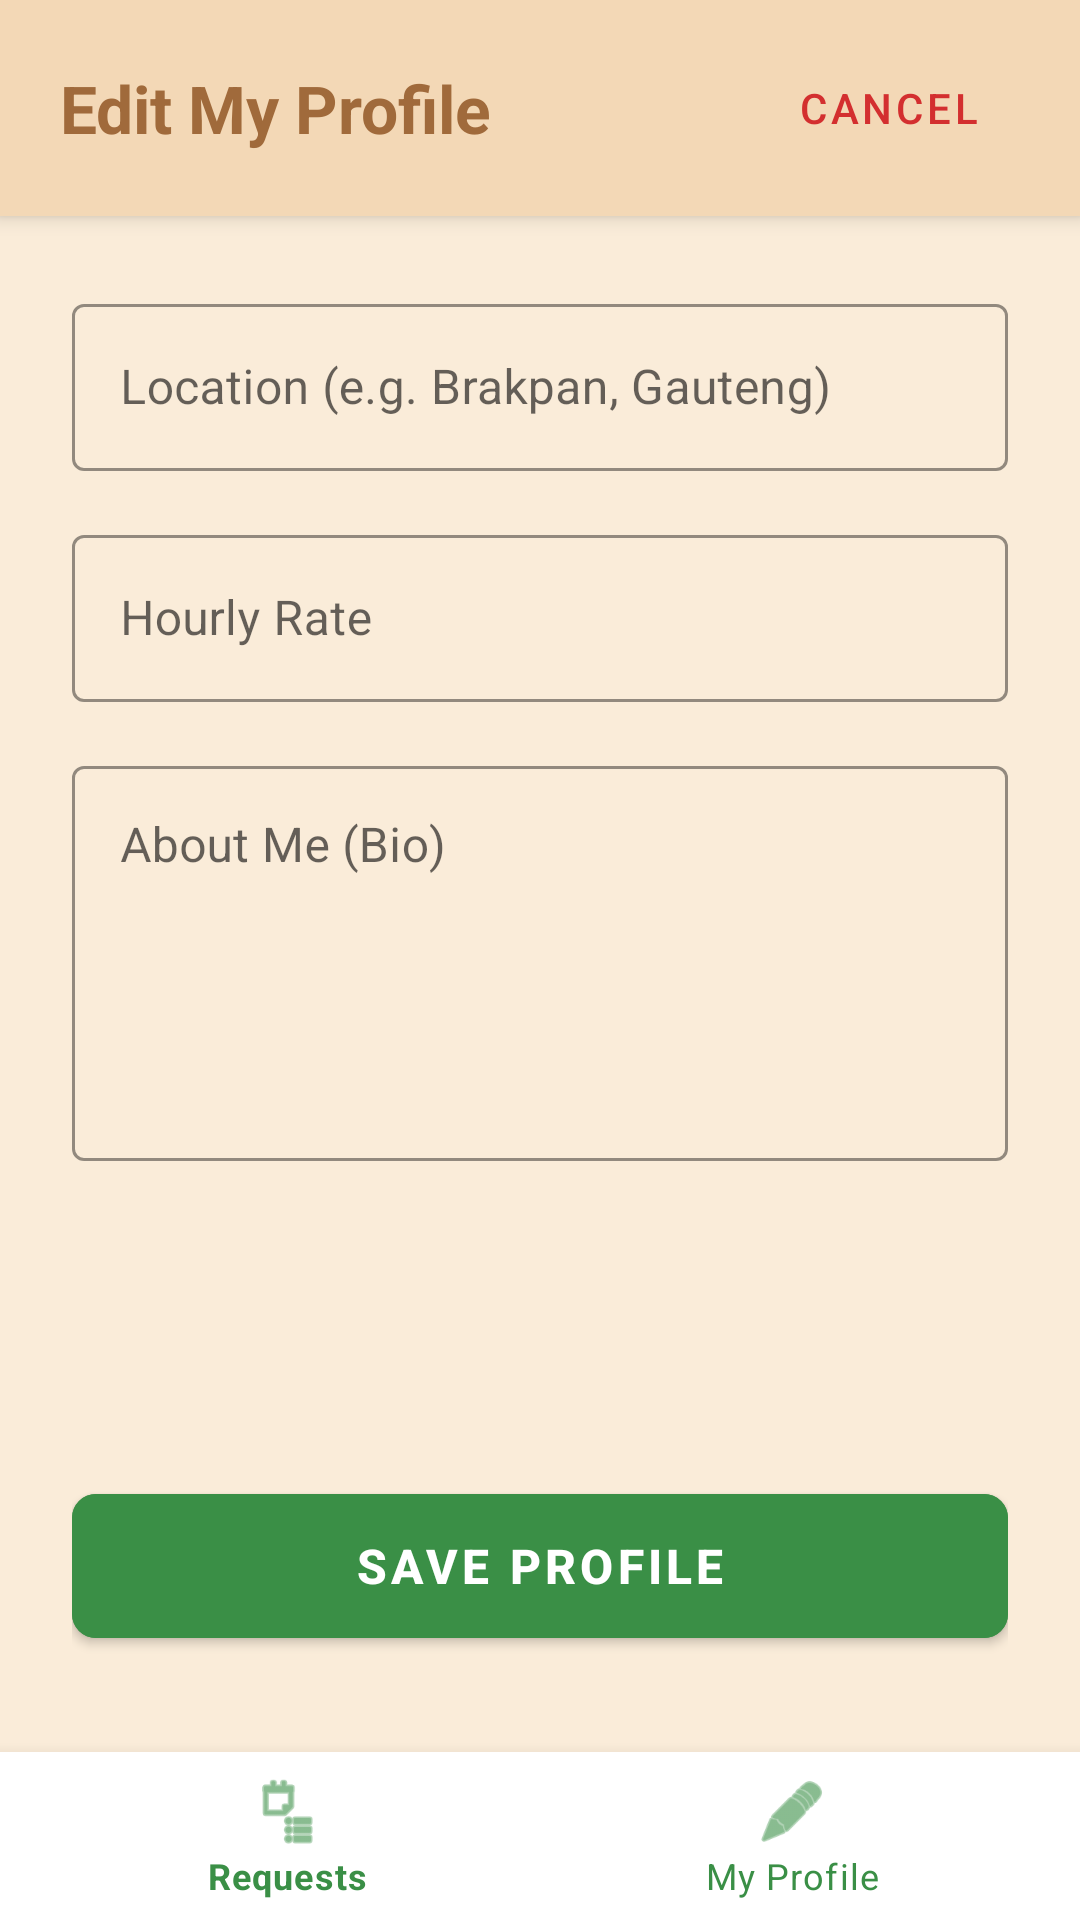

This screen was rendered from an Android layout file. Write that file and the resources it references.
<!-- AndroidManifest.xml: application theme Theme.NannySystem -->
<!-- res/layout/activity_nanny_profile.xml -->
<?xml version="1.0" encoding="utf-8"?>
<androidx.constraintlayout.widget.ConstraintLayout xmlns:android="http://schemas.android.com/apk/res/android"
    xmlns:app="http://schemas.android.com/apk/res-auto"
    android:layout_width="match_parent"
    android:layout_height="match_parent"
    android:background="#FAECD9">

    
    <androidx.constraintlayout.widget.ConstraintLayout
        android:id="@+id/headerLayout"
        android:layout_width="match_parent"
        android:layout_height="wrap_content"
        android:background="#F3D8B6"
        android:elevation="4dp"
        android:paddingHorizontal="20dp"
        android:paddingVertical="12dp"
        app:layout_constraintTop_toTopOf="parent">

        <TextView
            android:id="@+id/tvTitle"
            android:layout_width="0dp"
            android:layout_height="wrap_content"
            android:text="Edit My Profile"
            android:textColor="#A06A3B"
            android:textSize="22sp"
            android:textStyle="bold"
            app:layout_constraintBottom_toBottomOf="parent"
            app:layout_constraintEnd_toStartOf="@+id/btnCancelProfile"
            app:layout_constraintStart_toStartOf="parent"
            app:layout_constraintTop_toTopOf="parent" />

        
        <com.google.android.material.button.MaterialButton
            android:id="@+id/btnCancelProfile"
            style="@style/Widget.MaterialComponents.Button.TextButton"
            android:layout_width="wrap_content"
            android:layout_height="wrap_content"
            android:text="Cancel"
            android:textColor="#D32F2F"
            app:layout_constraintBottom_toBottomOf="parent"
            app:layout_constraintEnd_toEndOf="parent"
            app:layout_constraintTop_toTopOf="parent" />

    </androidx.constraintlayout.widget.ConstraintLayout>

    
    <ScrollView
        android:layout_width="match_parent"
        android:layout_height="0dp"
        android:fillViewport="true"
        app:layout_constraintBottom_toTopOf="@+id/nannyBottomNav"
        app:layout_constraintTop_toBottomOf="@id/headerLayout">

        <LinearLayout
            android:layout_width="match_parent"
            android:layout_height="wrap_content"
            android:orientation="vertical"
            android:padding="24dp">

            
            <com.google.android.material.textfield.TextInputLayout
                style="@style/Widget.MaterialComponents.TextInputLayout.OutlinedBox"
                android:layout_width="match_parent"
                android:layout_height="wrap_content"
                android:layout_marginBottom="16dp"
                android:hint="Location (e.g. Brakpan, Gauteng)"
                app:boxStrokeColor="#A06A3B"
                app:hintTextColor="#A06A3B">

                <com.google.android.material.textfield.TextInputEditText
                    android:id="@+id/etProfileLocation"
                    android:layout_width="match_parent"
                    android:layout_height="wrap_content"
                    android:inputType="textPostalAddress"
                    android:textColor="#000000" />
            </com.google.android.material.textfield.TextInputLayout>

            
            <com.google.android.material.textfield.TextInputLayout
                style="@style/Widget.MaterialComponents.TextInputLayout.OutlinedBox"
                android:layout_width="match_parent"
                android:layout_height="wrap_content"
                android:layout_marginBottom="16dp"
                android:hint="Hourly Rate"
                app:boxStrokeColor="#A06A3B"
                app:hintTextColor="#A06A3B"
                app:prefixText="R ">

                <com.google.android.material.textfield.TextInputEditText
                    android:id="@+id/etProfileRate"
                    android:layout_width="match_parent"
                    android:layout_height="wrap_content"
                    android:inputType="numberDecimal"
                    android:textColor="#000000" />
            </com.google.android.material.textfield.TextInputLayout>

            
            <com.google.android.material.textfield.TextInputLayout
                style="@style/Widget.MaterialComponents.TextInputLayout.OutlinedBox"
                android:layout_width="match_parent"
                android:layout_height="wrap_content"
                android:layout_marginBottom="32dp"
                android:hint="About Me (Bio)"
                app:boxStrokeColor="#A06A3B"
                app:hintTextColor="#A06A3B">

                <com.google.android.material.textfield.TextInputEditText
                    android:id="@+id/etProfileBio"
                    android:layout_width="match_parent"
                    android:layout_height="wrap_content"
                    android:gravity="top|start"
                    android:inputType="textMultiLine"
                    android:minLines="5"
                    android:textColor="#000000" />
            </com.google.android.material.textfield.TextInputLayout>

            
            <View
                android:layout_width="match_parent"
                android:layout_height="0dp"
                android:layout_weight="1" />

            <com.google.android.material.button.MaterialButton
                android:id="@+id/btnSaveProfile"
                android:layout_width="match_parent"
                android:layout_height="60dp"
                android:layout_marginBottom="8dp"
                android:backgroundTint="#3A8F46"
                android:text="Save Profile"
                android:textColor="#FFFFFF"
                android:textSize="16sp"
                android:textStyle="bold"
                app:cornerRadius="8dp" />

        </LinearLayout>
    </ScrollView>

    <com.google.android.material.bottomnavigation.BottomNavigationView
        android:id="@+id/nannyBottomNav"
        android:layout_width="match_parent"
        android:layout_height="wrap_content"
        android:background="#FFFFFF"
        app:itemIconTint="#3A8F46"
        app:itemTextColor="#3A8F46"
        app:layout_constraintBottom_toBottomOf="parent"
        app:layout_constraintEnd_toEndOf="parent"
        app:layout_constraintStart_toStartOf="parent"
        app:menu="@menu/nanny_nav_menu" />

</androidx.constraintlayout.widget.ConstraintLayout>
<!-- resources referenced by this layout -->
<resources>
  <style name="Theme.NannySystem" parent="Theme.MaterialComponents.DayNight.DarkActionBar">
          
          <item name="colorPrimary">@color/purple_500</item>
          <item name="colorPrimaryVariant">@color/purple_700</item>
          <item name="colorOnPrimary">@color/white</item>
          
          <item name="colorSecondary">@color/teal_200</item>
          <item name="colorSecondaryVariant">@color/teal_700</item>
          <item name="colorOnSecondary">@color/black</item>
          
          <item name="android:statusBarColor">?attr/colorPrimaryVariant</item>
          
      </style>
  <!-- not gathered from this repository: default colours our renderer supplied (Android Studio template values) -->
  <color name="purple_500">#FF6200EE</color>
  <color name="purple_700">#FF3700B3</color>
  <color name="teal_200">#FF03DAC5</color>
  <color name="teal_700">#FF018786</color>
  <color name="black">#FF000000</color>
  <color name="white">#FFFFFFFF</color>
</resources>
